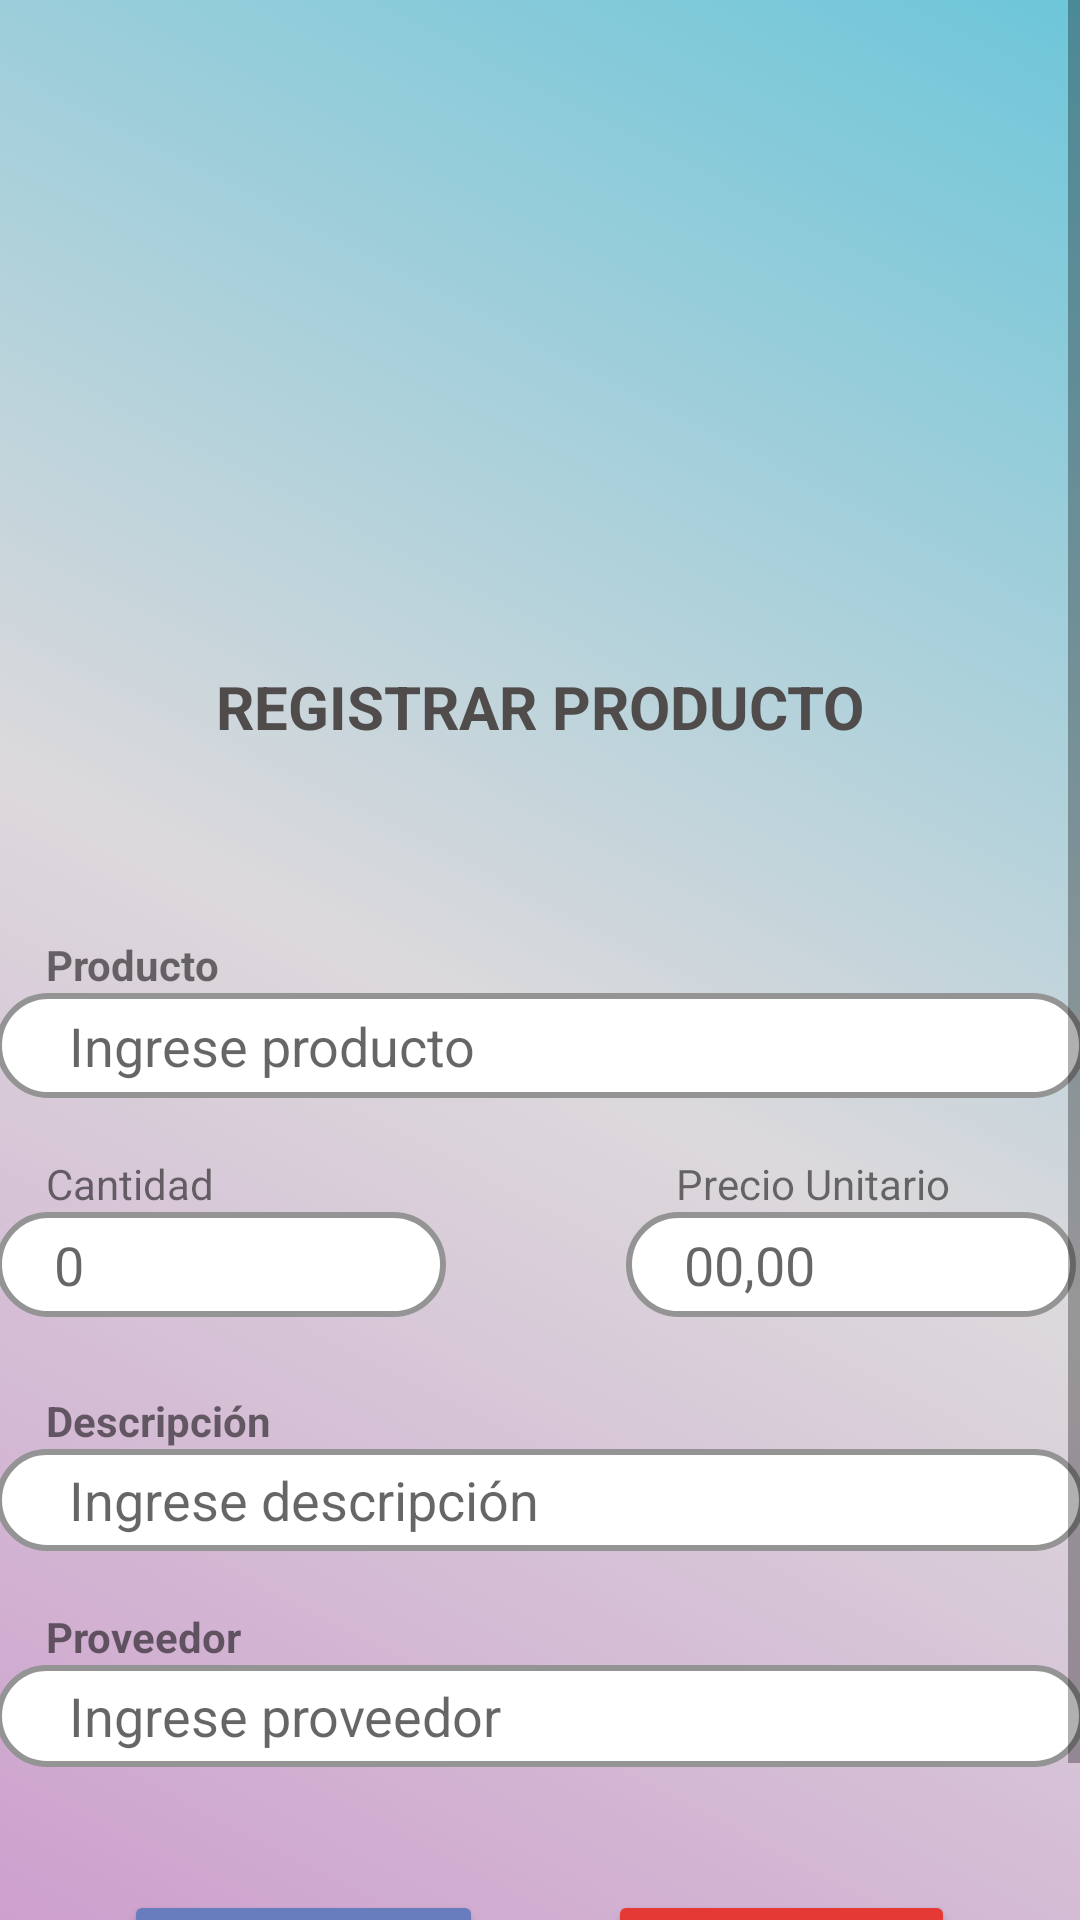

Android layout source for this screen:
<!-- AndroidManifest.xml: application theme Theme.Aplicacionejercicios -->
<!-- res/layout/activity_productos.xml -->
<?xml version="1.0" encoding="utf-8"?>
<androidx.constraintlayout.widget.ConstraintLayout xmlns:android="http://schemas.android.com/apk/res/android"
    xmlns:app="http://schemas.android.com/apk/res-auto"
    xmlns:tools="http://schemas.android.com/tools"
    android:layout_width="match_parent"
    android:layout_height="match_parent"
    tools:context=".productosActivity">

    <ScrollView
        android:layout_width="match_parent"
        android:layout_height="match_parent"
        android:fillViewport="true">

        <LinearLayout
            android:layout_width="match_parent"
            android:layout_height="match_parent"
            android:background="@drawable/fondo_app"
            android:gravity="center_horizontal"
            android:orientation="vertical">

            <LinearLayout
                android:layout_width="match_parent"
                android:layout_height="271dp"
                android:gravity="center_horizontal"
                android:orientation="vertical">

                <TextView
                    android:id="@+id/textView10"
                    android:layout_width="match_parent"
                    android:layout_height="50dp" />

                <ImageView
                    android:id="@+id/imageView"
                    android:layout_width="340dp"
                    android:layout_height="129dp"
                    app:srcCompat="@drawable/logo" />

                <TextView
                    android:id="@+id/textView3"
                    android:layout_width="match_parent"
                    android:layout_height="43dp" />

                <TextView
                    android:id="@+id/textView31"
                    android:layout_width="match_parent"
                    android:layout_height="wrap_content"
                    android:gravity="center_horizontal"
                    android:text="REGISTRAR PRODUCTO"
                    android:textColor="#514C4C"
                    android:textSize="20sp"
                    android:textStyle="bold" />
            </LinearLayout>

            <LinearLayout
                android:layout_width="363dp"
                android:layout_height="359dp"
                android:gravity="center_vertical"
                android:orientation="vertical">

                <TextView
                    android:id="@+id/textView"
                    android:layout_width="match_parent"
                    android:layout_height="wrap_content"
                    android:text="     Producto"
                    android:textStyle="bold" />

                <EditText
                    android:id="@+id/txtProducto"
                    android:layout_width="match_parent"
                    android:layout_height="35dp"
                    android:background="@drawable/txt_borde_redondeado"
                    android:ems="10"
                    android:hint=" Ingrese producto"
                    android:inputType="textPersonName"
                    android:paddingLeft="20sp" />

                <TextView
                    android:id="@+id/textView38"
                    android:layout_width="match_parent"
                    android:layout_height="wrap_content" />

                <LinearLayout
                    android:layout_width="match_parent"
                    android:layout_height="60dp"
                    android:orientation="horizontal">

                    <LinearLayout
                        android:layout_width="210dp"
                        android:layout_height="match_parent"
                        android:orientation="vertical">

                        <TextView
                            android:id="@+id/textView34"
                            android:layout_width="match_parent"
                            android:layout_height="wrap_content"
                            android:text="     Cantidad" />

                        <EditText
                            android:id="@+id/txtCantidad"
                            android:layout_width="150dp"
                            android:layout_height="35dp"
                            android:background="@drawable/txt_borde_redondeado"
                            android:hint=" 0"
                            android:inputType="textPersonName"
                            android:paddingLeft="15sp" />

                    </LinearLayout>

                    <LinearLayout
                        android:layout_width="match_parent"
                        android:layout_height="match_parent"
                        android:orientation="vertical">

                        <TextView
                            android:id="@+id/textView37"
                            android:layout_width="match_parent"
                            android:layout_height="wrap_content"
                            android:text="     Precio Unitario" />

                        <EditText
                            android:id="@+id/txtPrecio"
                            android:layout_width="150dp"
                            android:layout_height="35dp"
                            android:background="@drawable/txt_borde_redondeado"
                            android:hint=" 00,00"
                            android:inputType="textPersonName"
                            android:paddingLeft="15sp" />

                    </LinearLayout>
                </LinearLayout>

                <TextView
                    android:id="@+id/textView18"
                    android:layout_width="match_parent"
                    android:layout_height="wrap_content" />

                <TextView
                    android:id="@+id/textView2"
                    android:layout_width="match_parent"
                    android:layout_height="wrap_content"
                    android:text="     Descripción"
                    android:textStyle="bold" />

                <EditText
                    android:id="@+id/txtDescripcion"
                    android:layout_width="match_parent"
                    android:layout_height="34dp"
                    android:background="@drawable/txt_borde_redondeado"
                    android:ems="10"
                    android:hint=" Ingrese descripción"
                    android:inputType="textPersonName"
                    android:paddingLeft="20sp" />

                <TextView
                    android:id="@+id/textView40"
                    android:layout_width="match_parent"
                    android:layout_height="wrap_content" />

                <TextView
                    android:id="@+id/textView33"
                    android:layout_width="match_parent"
                    android:layout_height="wrap_content"
                    android:text="     Proveedor"
                    android:textStyle="bold" />

                <EditText
                    android:id="@+id/txtProveedor"
                    android:layout_width="match_parent"
                    android:layout_height="34dp"
                    android:background="@drawable/txt_borde_redondeado"
                    android:ems="10"
                    android:hint=" Ingrese proveedor"
                    android:inputType="textPersonName"
                    android:paddingLeft="20sp" />
            </LinearLayout>

            <LinearLayout
                android:layout_width="match_parent"
                android:layout_height="wrap_content"
                android:gravity="center_horizontal"
                android:orientation="horizontal">

                <TextView
                    android:id="@+id/textView41"
                    android:layout_width="wrap_content"
                    android:layout_height="wrap_content"
                    android:layout_weight="1" />

                <Button
                    android:id="@+id/btnRegistrar"
                    android:layout_width="wrap_content"
                    android:layout_height="wrap_content"
                    android:onClick="registrarProducto"
                    android:text="registrar"
                    android:textSize="18sp"
                    app:backgroundTint="#687DBD" />

                <TextView
                    android:id="@+id/textView42"
                    android:layout_width="wrap_content"
                    android:layout_height="wrap_content"
                    android:layout_weight="1" />

                <Button
                    android:id="@+id/btnCancelar"
                    android:layout_width="wrap_content"
                    android:layout_height="wrap_content"
                    android:onClick="cerrarPantallaProductos"
                    android:text="Cancelar"
                    android:textSize="18sp"
                    app:backgroundTint="#E53935" />

                <TextView
                    android:id="@+id/textView43"
                    android:layout_width="wrap_content"
                    android:layout_height="wrap_content"
                    android:layout_weight="1" />

            </LinearLayout>

            <TextView
                android:id="@+id/textView44"
                android:layout_width="match_parent"
                android:layout_height="wrap_content" />

        </LinearLayout>
    </ScrollView>

</androidx.constraintlayout.widget.ConstraintLayout>
<!-- resources referenced by this layout -->
<resources>
  <!-- drawable fondo_app (drawable) -->
  <?xml version="1.0" encoding="utf-8"?>
  <selector xmlns:android="http://schemas.android.com/apk/res/android">
      <item>
          <shape
              xmlns:android="http://schemas.android.com/apk/res/android"
              android:shape="rectangle">
              <gradient
                  android:type="linear"
                  android:startColor="#CB97CB"
                  android:centerColor="#DCD9DC"
                  android:endColor="#6DC6D9"
                  android:angle="45"
                  />
          </shape>
      </item>
  </selector>
  <!-- drawable txt_borde_redondeado (drawable) -->
  <?xml version="1.0" encoding="utf-8"?>
  <selector xmlns:android="http://schemas.android.com/apk/res/android">
      <item>
          <shape android:shape="rectangle">
              <solid android:color="#ffffff"/>
              <corners android:radius="50dp" />
              <stroke
                  android:width="2dp"
                  android:color="#949494"
                  />
          </shape>
      </item>
  </selector>
  <style name="Theme.Aplicacionejercicios" parent="Theme.MaterialComponents.DayNight.DarkActionBar">
          
          <item name="colorPrimary">@color/purple_500</item>
          <item name="colorPrimaryVariant">@color/purple_700</item>
          <item name="colorOnPrimary">@color/white</item>
          
          <item name="colorSecondary">@color/teal_200</item>
          <item name="colorSecondaryVariant">@color/teal_700</item>
          <item name="colorOnSecondary">@color/black</item>
          
          <item name="android:statusBarColor" tools:targetApi="l">?attr/colorPrimaryVariant</item>
          
      </style>
  <!-- not gathered from this repository: default colours our renderer supplied (Android Studio template values) -->
  <color name="purple_500">#FF6200EE</color>
  <color name="purple_700">#FF3700B3</color>
  <color name="teal_200">#FF03DAC5</color>
  <color name="teal_700">#FF018786</color>
  <color name="black">#FF000000</color>
  <color name="white">#FFFFFFFF</color>
</resources>
